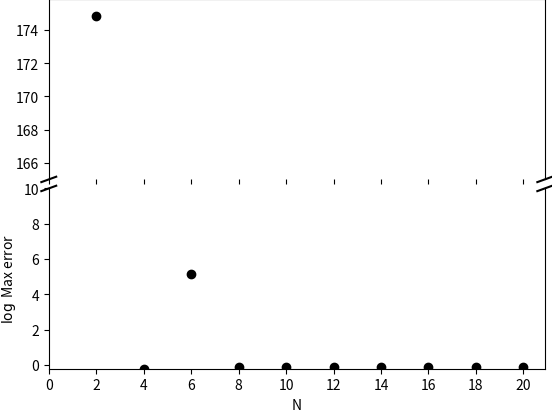

Here is the Python script that generated this plot: (Note: this script raises an exception after producing the figure.)
import numpy as np
from matplotlib import pyplot as plt
from numpy import linalg as LA
from matplotlib.animation import FuncAnimation, FFMpegWriter
from matplotlib.colors import LogNorm
from tqdm import tqdm
import sympy as sp

PATH = "../latex/pdf/"
# print(plt.rcParams.keys())
plt.rcParams['savefig.bbox'] = 'tight'
plt.rcParams['savefig.dpi'] = 200
plt.rcParams['savefig.pad_inches'] = 0
ω = 0.2
λ = 10

def ψ(x, t, ω=0.2, λ=10): #analiticna resitu
    α = np.sqrt(ω)
    ξ_λ = α * λ
    ξ = α * x

    expo = -0.5 * (ξ - ξ_λ*np.cos(ω*t))**2 - 1j * (0.5 * ω*t + ξ*ξ_λ*np.sin(ω*t) - 0.25*ξ_λ**2*np.sin(2*ω*t))
    return np.exp(expo) * np.sqrt(α/np.sqrt(np.pi))

def V(x, k = np.sqrt(ω)):
    return 0.5*x**2*k

def FD(m, n, s):
    x = sp.Symbol('x')
    expr = (x**s * sp.log(x)**m)
    series_exp = sp.series(expr, x, x0=1, n=n+1).removeO()

    dic = sp.collect(sp.expand(series_exp), x).as_coefficients_dict()
    arr = []
    for key in dic:
        base,exp = key.as_base_exp()
        arr.append((exp,dic[key]))
    arr.sort()
    out = []
    for i in arr:
        out.append(float(i[1]))
    return out




# for i in t:
#     print(i,t[i])

x = np.linspace(-40,40,300)
dx = x[1] - x[0]
t = np.linspace(0, 10, 300)
dt = t[1] - t[0]
ψ_0 = ψ(x,0) #initial state

sol = np.zeros((len(t), len(x)), dtype=complex)
sol[0] = ψ_0

xx = []
yy = []
for N in tqdm(range(2, 22, 2)):
    c = FD(2,N, N//2)
    
    d = (1+1j*dt/2*V(x))
    A = np.diag(d)

    cof = -1j*dt/4/(dx**2)
    for r in range(len(c)):
        pos = r-N//2
        A += cof*np.diag(c[r]*np.ones(len(x)-abs(pos)),pos)

    Ac = np.conjugate(A)

    for i in range(1,len(sol)):  
        vec = np.dot(Ac, sol[i-1])
        sol[i] = LA.solve(A, vec)

    analytic = np.zeros((len(t), len(x)), dtype=complex)
    for i in range(0,len(t)):
        t1 = t[i]
        analytic[i] = ψ(x,t1)

    error = np.abs(np.abs(analytic) - np.abs(sol))
    mx = -1
    for i in range(len(error)):
        for j in range(len(error[i])):
            mx = max(mx, error[i][j])
    yy.append(mx)
    xx.append(N)

# plt.grid()
x = xx
y = np.log(yy)

lower_limit = 10
upper_limit = 165

# Create figure and subplots
fig, (ax1, ax2) = plt.subplots(2, 1, sharex=True, gridspec_kw={'height_ratios': [1, 1]})

# Plot data in both subplots
# plt.grid()
ax1.scatter(x, y,color="black")
ax2.scatter(x, y,color="black")

# Set y-limits for each subplot
ax1.set_ylim(upper_limit, max(y)+1)  # Top part
ax2.set_ylim(min(y), lower_limit)  # Bottom part

# Remove spines between subplots
ax1.spines['bottom'].set_visible(False)
ax2.spines['top'].set_visible(False)

# Add diagonal lines to indicate break
d = .015  # Size of diagonal lines
kwargs = dict(transform=ax1.transAxes, color='k', clip_on=False)
ax1.plot((-d, +d), (-d, +d), **kwargs)  # Top-left diagonal
ax1.plot((1 - d, 1 + d), (-d, +d), **kwargs)  # Top-right diagonal

kwargs = dict(transform=ax2.transAxes, color='k', clip_on=False)
ax2.plot((-d, +d), (1 - d, 1 + d), **kwargs)  # Bottom-left diagonal
ax2.plot((1 - d, 1 + d), (1 - d, 1 + d), **kwargs)  # Bottom-right diagonal

# Adjust layout
plt.subplots_adjust(hspace=0.05)
# plt.show()# plt.yscale("log")
# plt.ylim(bottom=0, top=np.log(yy).max() + 1)
plt.xlabel("N")
plt.ylabel("$\log$ Max error")
# plt.title("Max error vs Število členov v odvodu")
plt.xticks(np.arange(0, 21, 2))
plt.savefig(PATH+"max_error.pdf")
